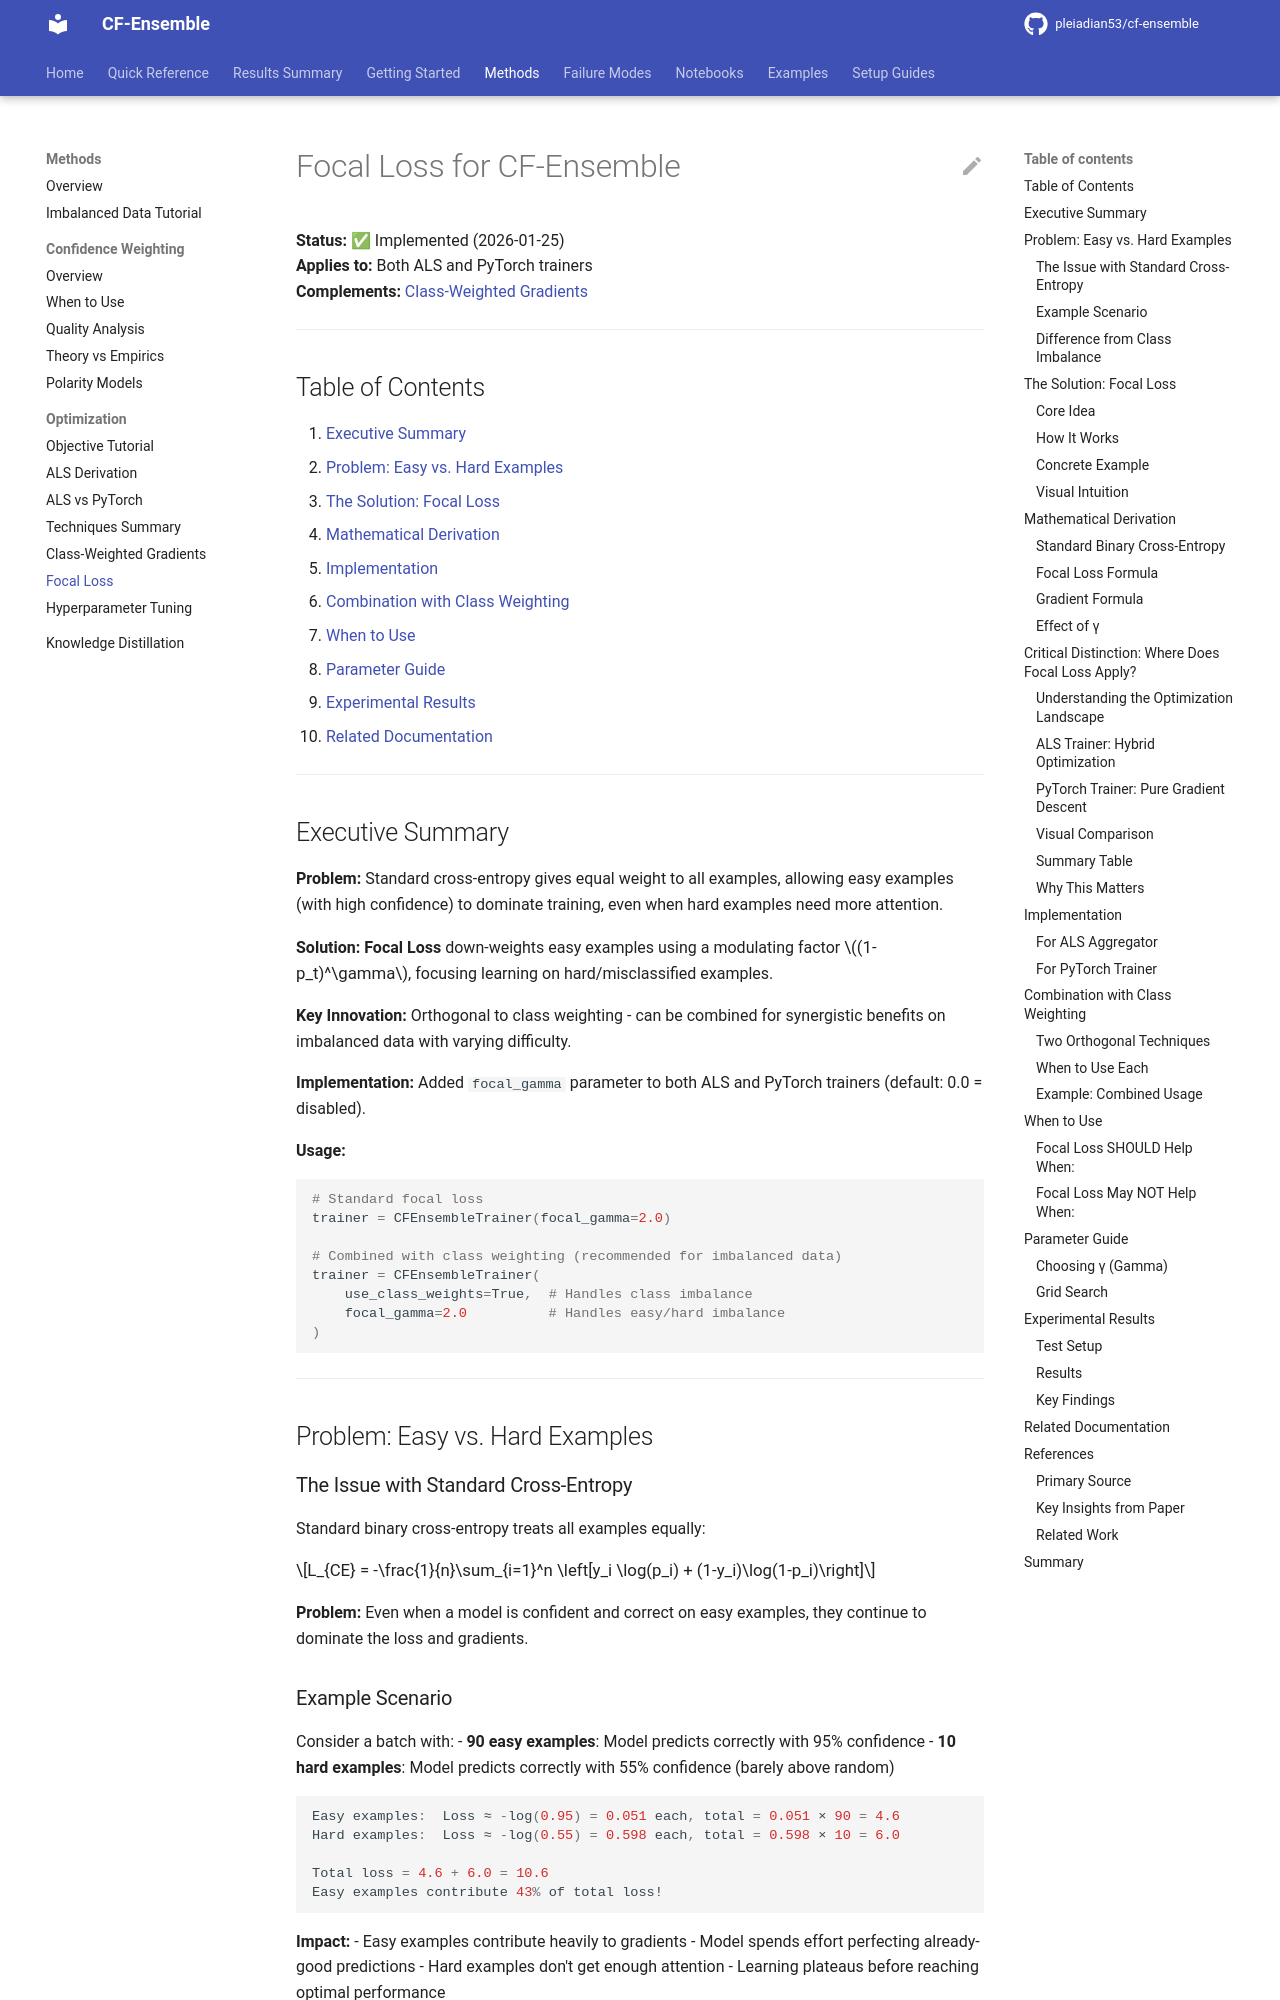

repository: pleiadian53/cf-ensemble · page: methods/optimization/focal_loss/index.html · generator: mkdocs

# Focal Loss for CF-Ensemble

**Status:** ✅ Implemented (2026-01-25)  
**Applies to:** Both ALS and PyTorch trainers  
**Complements:** [Class-Weighted Gradients](class_weighted_gradients.md)

---

## Table of Contents

1. [Executive Summary](#executive-summary)
2. [Problem: Easy vs. Hard Examples](#problem-easy-vs-hard-examples)
3. [The Solution: Focal Loss](#the-solution-focal-loss)
4. [Mathematical Derivation](#mathematical-derivation)
5. [Implementation](#implementation)
6. [Combination with Class Weighting](#combination-with-class-weighting)
7. [When to Use](#when-to-use)
8. [Parameter Guide](#parameter-guide)
9. [Experimental Results](#experimental-results)
10. [Related Documentation](#related-documentation)

---

## Executive Summary

**Problem:** Standard cross-entropy gives equal weight to all examples, allowing easy examples (with high confidence) to dominate training, even when hard examples need more attention.

**Solution:** **Focal Loss** down-weights easy examples using a modulating factor $(1-p_t)^\gamma$, focusing learning on hard/misclassified examples.

**Key Innovation:** Orthogonal to class weighting - can be combined for synergistic benefits on imbalanced data with varying difficulty.

**Implementation:** Added `focal_gamma` parameter to both ALS and PyTorch trainers (default: 0.0 = disabled).

**Usage:**
```python
# Standard focal loss
trainer = CFEnsembleTrainer(focal_gamma=2.0)

# Combined with class weighting (recommended for imbalanced data)
trainer = CFEnsembleTrainer(
    use_class_weights=True,  # Handles class imbalance
    focal_gamma=2.0          # Handles easy/hard imbalance
)
```

---

## Problem: Easy vs. Hard Examples

### The Issue with Standard Cross-Entropy

Standard binary cross-entropy treats all examples equally:

$$L_{CE} = -\frac{1}{n}\sum_{i=1}^n \left[y_i \log(p_i) + (1-y_i)\log(1-p_i)\right]$$

**Problem:** Even when a model is confident and correct on easy examples, they continue to dominate the loss and gradients.

### Example Scenario

Consider a batch with:
- **90 easy examples**: Model predicts correctly with 95% confidence
- **10 hard examples**: Model predicts correctly with 55% confidence (barely above random)

```python
Easy examples:  Loss ≈ -log(0.95) = 0.051 each, total = 0.051 × 90 = 4.6
Hard examples:  Loss ≈ -log(0.55) = 0.598 each, total = 0.598 × 10 = 6.0

Total loss = 4.6 + 6.0 = 10.6
Easy examples contribute 43% of total loss!
```

**Impact:**
- Easy examples contribute heavily to gradients
- Model spends effort perfecting already-good predictions
- Hard examples don't get enough attention
- Learning plateaus before reaching optimal performance
